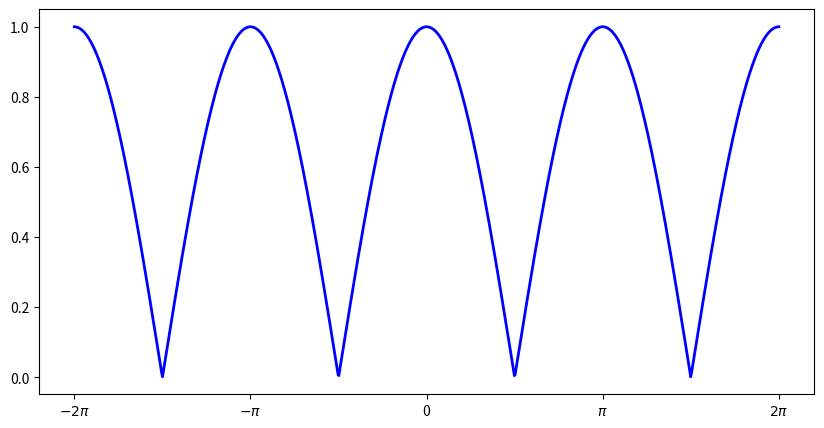

Here is the Python script that generated this plot:
import numpy as np
import matplotlib.pyplot as plt

# 1. Definir o intervalo do eixo x (de -2π a 2π, com 1000 pontos para suavizar a curva)
x = np.linspace(-2 * np.pi, 2 * np.pi, 1000)

# 2. Calcular o valor de y = |cos(x)|
y = np.abs(np.cos(x))

# 3. Criar e configurar o gráfico
plt.figure(figsize=(10, 5))
plt.plot(x, y, color='blue', linewidth=2, label=r'$y = |\cos(x)|$')

# 4. Formatar os eixos para mostrar valores em múltiplos de π
plt.xticks(
    [-2 * np.pi, -np.pi, 0, np.pi, 2 * np.pi],
    [r'$-2\pi$', r'$-\pi$', '0', r'$\pi$', r'$2\pi$']
)
